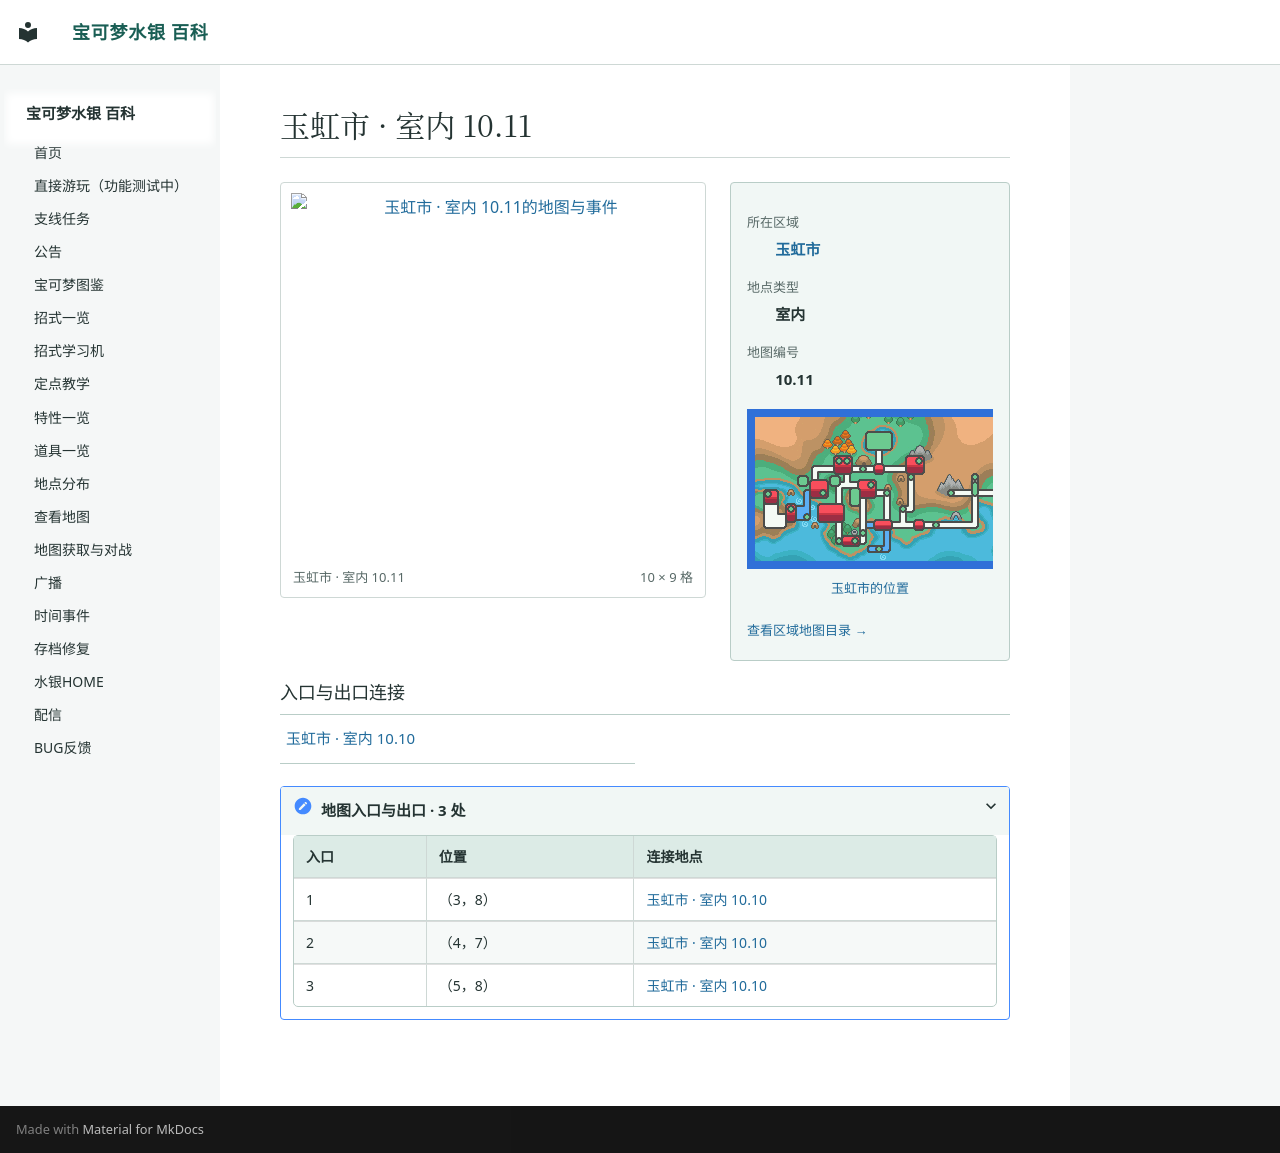

repository: Sum-Light/azoth-wiki · page: locations/map_10_11/index.html · generator: mkdocs

# 玉虹市 · 室内 10.11

<!-- location-atlas:start -->

<div class="loc-profile" data-location-map="10.11">
<div class="loc-profile-layout">
<div class="loc-main-map">
<a class="loc-image-link" href="../../locations/atlas/maps/map_10_11.png" target="_blank" rel="noopener">
<img src="../../locations/atlas/maps/map_10_11.png" alt="玉虹市 · 室内 10.11的地图与事件" loading="lazy" width="160" height="144"></a>
<div class="loc-map-caption"><span>玉虹市 · 室内 10.11</span><span>10 × 9 格</span></div>
</div>
<aside class="loc-facts">
<dl><dt>所在区域</dt><dd><a href="../atlas/?sec=94">玉虹市</a></dd><dt>地点类型</dt><dd>室内</dd><dt>地图编号</dt><dd>10.11</dd></dl>
<a class="loc-world-preview" href="../atlas/?sec=94" aria-label="玉虹市在大地图上的位置">
<span class="loc-world-canvas"><img src="../worldmap.png" alt="世界地图" loading="lazy">
<span class="loc-world-mark" style="left:60.9340%;top:28.0875%;width:3.1258%;height:6.2500%"></span>
</span></a>
<a class="loc-world-label" href="../atlas/?sec=94">玉虹市的位置</a>
<a class="loc-atlas-return" href="../atlas/?sec=94">查看区域地图目录 &rarr;</a>
</aside>
</div>
<h3>入口与出口连接</h3>
<nav class="loc-neighbors" aria-label="出入口连接地点">
<div><a href="../map_10_10/">玉虹市 · 室内 10.10</a></div>
</nav>
<details class="loc-entrances"><summary>地图入口与出口 · 3 处</summary>
<div class="loc-table-scroll"><table><thead><tr><th>入口</th><th>位置</th><th>连接地点</th></tr></thead><tbody>
<tr><td>1</td><td>（3，8）</td><td><a href="../map_10_10/">玉虹市 · 室内 10.10</a></td></tr>
<tr><td>2</td><td>（4，7）</td><td><a href="../map_10_10/">玉虹市 · 室内 10.10</a></td></tr>
<tr><td>3</td><td>（5，8）</td><td><a href="../map_10_10/">玉虹市 · 室内 10.10</a></td></tr>
</tbody></table></div></details>
</div>

<!-- location-atlas:end -->
